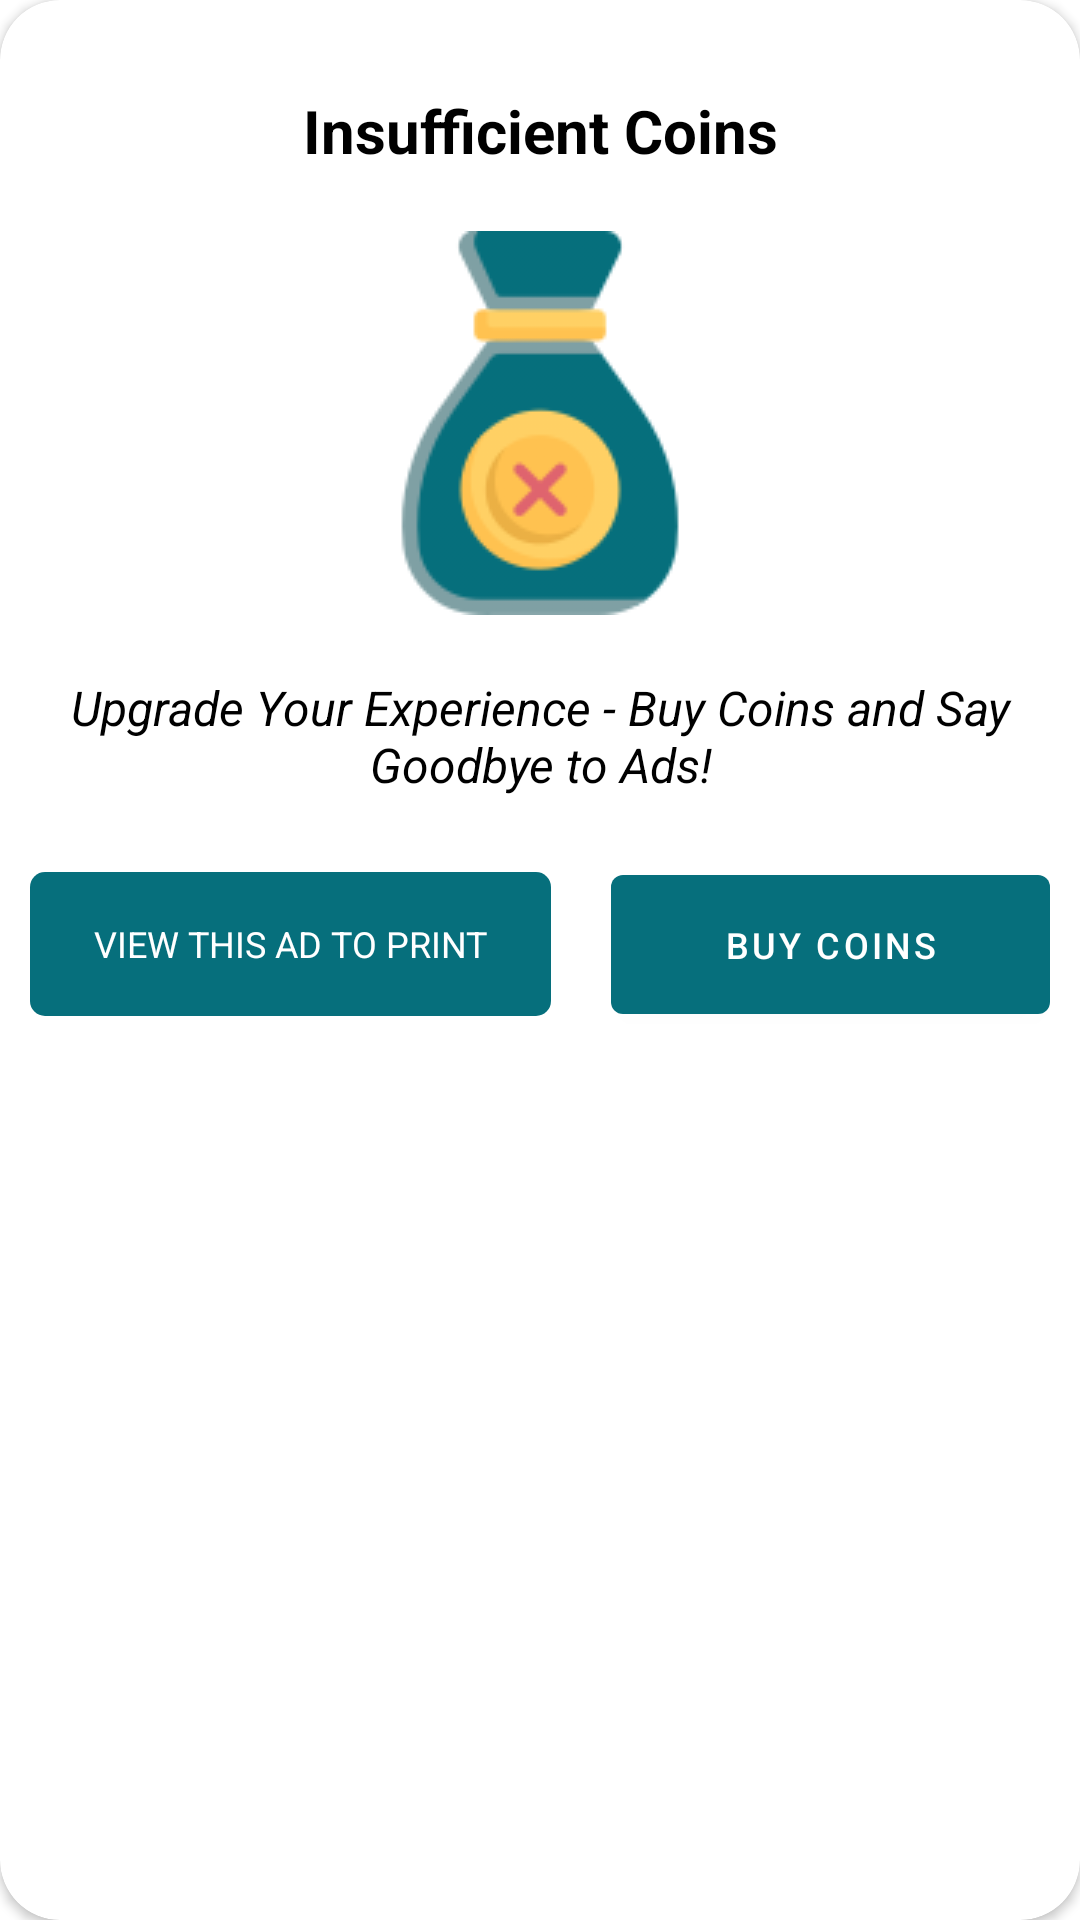

The Android layout XML behind this screen, and the referenced resources:
<!-- AndroidManifest.xml: application theme Theme.PhotoPrints -->
<!-- res/layout/low_blance_dialog.xml -->
<?xml version="1.0" encoding="utf-8"?>
<androidx.cardview.widget.CardView xmlns:android="http://schemas.android.com/apk/res/android"
    xmlns:app="http://schemas.android.com/apk/res-auto"
    xmlns:tools="http://schemas.android.com/tools"
    android:layout_width="350dp"
    android:layout_height="wrap_content"
    android:layout_gravity="center"
    android:layout_marginStart="10dp"
    android:layout_marginEnd="10dp"
    app:cardCornerRadius="20dp">

    <LinearLayout
        android:layout_width="match_parent"
        android:layout_height="match_parent"
        android:orientation="vertical">


        <ImageView
            android:id="@+id/close_image_btn"
            android:layout_width="wrap_content"
            android:layout_height="wrap_content"
            android:layout_gravity="end"
            android:padding="10dp"
            android:src="@drawable/ic_baseline_clear_24"
            app:tint="@color/black"
            tools:ignore="ContentDescription" />

        <TextView
            android:layout_width="match_parent"
            android:layout_height="wrap_content"
            android:gravity="center"
            android:padding="10dp"
            android:text="@string/insufficient_coins"
            android:textColor="@color/black"
            android:textSize="20sp"
            android:textStyle="bold" />


        <ImageView
            android:layout_width="wrap_content"
            android:layout_height="wrap_content"
            android:layout_gravity="center"
            android:padding="10dp"
            android:src="@drawable/no_money"
            tools:ignore="ContentDescription" />

        <TextView

            android:layout_width="match_parent"
            android:layout_height="wrap_content"
            android:gravity="center"
            android:padding="10dp"
            android:text="@string/quote_dialog_layout"
            android:textColor="@color/black"
            android:textSize="16sp"
            android:textStyle="italic" />

        <LinearLayout
            android:layout_width="match_parent"
            android:layout_height="wrap_content"
            android:orientation="horizontal">

            <FrameLayout
                android:layout_width="wrap_content"
                android:layout_weight="1"
                android:layout_margin="10dp"
                android:id="@+id/frameLayout"
                android:background="@drawable/backgroud_dialog_flamelaoyut"
                android:layout_gravity="center"
                android:layout_height="wrap_content">

            <ProgressBar
                android:layout_width="match_parent"
                android:layout_gravity="center"
                android:id="@+id/progressBar"
                android:visibility="invisible"
                android:layout_height="match_parent"/>

                <TextView
                    android:id="@+id/watch_ads"
                    android:layout_width="match_parent"
                    android:layout_height="match_parent"
                    android:layout_gravity="center"
                    android:gravity="center"
                    android:text="@string/get_coins"
                    android:textAllCaps="true"
                    android:textColor="@color/white"
                    android:textSize="12sp" />
            </FrameLayout>

            <Button
                android:id="@+id/buy_coin"
                android:layout_width="wrap_content"
                android:layout_height="wrap_content"
                android:layout_gravity="center"
                android:layout_margin="10dp"
                android:layout_weight="1"
                android:paddingTop="15dp"
                android:paddingBottom="15dp"
                android:text="@string/buy_coins"
                android:textSize="12sp"
                tools:ignore="ButtonStyle" />

        </LinearLayout>
    </LinearLayout>
</androidx.cardview.widget.CardView>
<!-- resources referenced by this layout -->
<resources>
  <color name="black">#FF000000</color>
  <color name="white">#FFFFFFFF</color>
  <!-- drawable backgroud_dialog_flamelaoyut (drawable) -->
  <?xml version="1.0" encoding="utf-8"?>
  <shape xmlns:android="http://schemas.android.com/apk/res/android">
  
      <corners
          android:radius="5dp"/>
      <gradient
          android:startColor="@color/themeColor"
          android:endColor="@color/themeColor"/>
  
  </shape>
  <!-- drawable no_money: png bitmap (drawable, 10371 bytes) -->
  <string name="buy_coins">Buy Coins</string>
  <string name="get_coins">View this ad to print</string>
  <string name="insufficient_coins">Insufficient Coins</string>
  <string name="quote_dialog_layout">Upgrade Your Experience - Buy Coins and Say Goodbye to Ads!</string>
  <style name="Theme.PhotoPrints" parent="Theme.MaterialComponents.Light.DarkActionBar">
          
          <item name="colorPrimary">@color/themeColor</item>
          <item name="colorPrimaryVariant">@color/themeColor</item>
          <item name="colorOnPrimary">@color/white</item>
          
          <item name="colorSecondary">@color/teal_200</item>
          <item name="colorSecondaryVariant">@color/teal_700</item>
          <item name="colorOnSecondary">@color/black</item>
          
          <item name="android:statusBarColor">?attr/colorPrimaryVariant</item>
  
          <item name="android:windowActivityTransitions">true</item>
          
      </style>
  <color name="themeColor">#066F7C</color>
  <color name="teal_200">#FF03DAC5</color>
  <color name="teal_700">#FF018786</color>
</resources>
